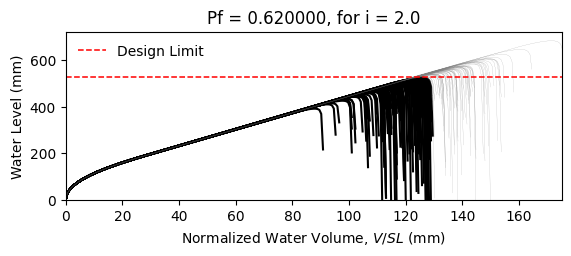

The table this chart was drawn from, first rows:
W14X22, L = 360.0 in, slope = 0.020833333333333332 in/in, dead load = 6.944444444444444e-05 kip/in…
zwlim AISC Appendix 2, zwlim DAMP, zwlim Proposed for ASCE 7, zwlim Neglect Ponding, dhnom Denver, dhnom New York, dhnom New Orleans, dh Denver, dh New York, dh New Orleans, dmax
15.16, 15.45, 13.32, 15.16, 7.045, 7.045, 7.045, 12.31, 12.31, 12.31, 22.05, Safe, 
15.16, 15.45, 13.32, 15.16, 7.045, 7.045, 7.045, 12.31, 12.31, 12.31, 19.26, Fail, 
15.16, 15.45, 13.32, 15.16, 7.045, 7.045, 7.045, 12.31, 12.31, 12.31, 18.53, Fail, 
15.16, 15.45, 13.32, 15.16, 7.045, 7.045, 7.045, 12.31, 12.31, 12.31, 21.77, Safe, 
15.16, 15.45, 13.32, 15.16, 7.045, 7.045, 7.045, 12.31, 12.31, 12.31, 18.28, Fail, 
15.16, 15.45, 13.32, 15.16, 7.045, 7.045, 7.045, 12.31, 12.31, 12.31, 26.92, Safe, 
15.16, 15.45, 13.32, 15.16, 7.045, 7.045, 7.045, 12.31, 12.31, 12.31, 20.34, Fail, 
15.16, 15.45, 13.32, 15.16, 7.045, 7.045, 7.045, 12.31, 12.31, 12.31, 18.45, Fail, 
15.16, 15.45, 13.32, 15.16, 7.045, 7.045, 7.045, 12.31, 12.31, 12.31, 21.26, Safe, 
15.16, 15.45, 13.32, 15.16, 7.045, 7.045, 7.045, 12.31, 12.31, 12.31, 19.98, Fail, 
15.16, 15.45, 13.32, 15.16, 7.045, 7.045, 7.045, 12.31, 12.31, 12.31, 17.63, Fail, 
15.16, 15.45, 13.32, 15.16, 7.045, 7.045, 7.045, 12.31, 12.31, 12.31, 17.02, Fail, 
15.16, 15.45, 13.32, 15.16, 7.045, 7.045, 7.045, 12.31, 12.31, 12.31, 21.46, Safe, 
15.16, 15.45, 13.32, 15.16, 7.045, 7.045, 7.045, 12.31, 12.31, 12.31, 18.86, Fail, 
15.16, 15.45, 13.32, 15.16, 7.045, 7.045, 7.045, 12.31, 12.31, 12.31, 21.86, Safe, 
15.16, 15.45, 13.32, 15.16, 7.045, 7.045, 7.045, 12.31, 12.31, 12.31, 19.85, Fail, 
15.16, 15.45, 13.32, 15.16, 7.045, 7.045, 7.045, 12.31, 12.31, 12.31, 20.52, Fail, 
15.16, 15.45, 13.32, 15.16, 7.045, 7.045, 7.045, 12.31, 12.31, 12.31, 22.45, Safe, 
15.16, 15.45, 13.32, 15.16, 7.045, 7.045, 7.045, 12.31, 12.31, 12.31, 18.39, Fail, 
15.16, 15.45, 13.32, 15.16, 7.045, 7.045, 7.045, 12.31, 12.31, 12.31, 19.33, Fail, 
15.16, 15.45, 13.32, 15.16, 7.045, 7.045, 7.045, 12.31, 12.31, 12.31, 18.3, Fail, 
15.16, 15.45, 13.32, 15.16, 7.045, 7.045, 7.045, 12.31, 12.31, 12.31, 21.69, Safe, 
15.16, 15.45, 13.32, 15.16, 7.045, 7.045, 7.045, 12.31, 12.31, 12.31, 22.57, Safe, 
15.16, 15.45, 13.32, 15.16, 7.045, 7.045, 7.045, 12.31, 12.31, 12.31, 20.09, Fail, 
15.16, 15.45, 13.32, 15.16, 7.045, 7.045, 7.045, 12.31, 12.31, 12.31, 19.21, Fail, 
15.16, 15.45, 13.32, 15.16, 7.045, 7.045, 7.045, 12.31, 12.31, 12.31, 16.95, Fail, 
15.16, 15.45, 13.32, 15.16, 7.045, 7.045, 7.045, 12.31, 12.31, 12.31, 21.16, Safe, 
15.16, 15.45, 13.32, 15.16, 7.045, 7.045, 7.045, 12.31, 12.31, 12.31, 20.85, Safe, 
15.16, 15.45, 13.32, 15.16, 7.045, 7.045, 7.045, 12.31, 12.31, 12.31, 18.47, Fail, 
15.16, 15.45, 13.32, 15.16, 7.045, 7.045, 7.045, 12.31, 12.31, 12.31, 23.29, Safe, 
15.16, 15.45, 13.32, 15.16, 7.045, 7.045, 7.045, 12.31, 12.31, 12.31, 20.46, Fail, 
15.16, 15.45, 13.32, 15.16, 7.045, 7.045, 7.045, 12.31, 12.31, 12.31, 21.19, Safe, 
15.16, 15.45, 13.32, 15.16, 7.045, 7.045, 7.045, 12.31, 12.31, 12.31, 19.02, Fail, 
15.16, 15.45, 13.32, 15.16, 7.045, 7.045, 7.045, 12.31, 12.31, 12.31, 22.61, Safe, 
15.16, 15.45, 13.32, 15.16, 7.045, 7.045, 7.045, 12.31, 12.31, 12.31, 21.51, Safe, 
15.16, 15.45, 13.32, 15.16, 7.045, 7.045, 7.045, 12.31, 12.31, 12.31, 18.4, Fail, 
15.16, 15.45, 13.32, 15.16, 7.045, 7.045, 7.045, 12.31, 12.31, 12.31, 20.82, Safe, 
15.16, 15.45, 13.32, 15.16, 7.045, 7.045, 7.045, 12.31, 12.31, 12.31, 21.17, Safe, 
15.16, 15.45, 13.32, 15.16, 7.045, 7.045, 7.045, 12.31, 12.31, 12.31, 22.05, Safe, 
15.16, 15.45, 13.32, 15.16, 7.045, 7.045, 7.045, 12.31, 12.31, 12.31, 17.82, Fail, 
15.16, 15.45, 13.32, 15.16, 7.045, 7.045, 7.045, 12.31, 12.31, 12.31, 22.52, Safe, 
15.16, 15.45, 13.32, 15.16, 7.045, 7.045, 7.045, 12.31, 12.31, 12.31, 19.04, Fail, 
15.16, 15.45, 13.32, 15.16, 7.045, 7.045, 7.045, 12.31, 12.31, 12.31, 19.99, Fail, 
15.16, 15.45, 13.32, 15.16, 7.045, 7.045, 7.045, 12.31, 12.31, 12.31, 19.51, Fail, 
15.16, 15.45, 13.32, 15.16, 7.045, 7.045, 7.045, 12.31, 12.31, 12.31, 22.26, Safe, 
15.16, 15.45, 13.32, 15.16, 7.045, 7.045, 7.045, 12.31, 12.31, 12.31, 17.42, Fail, 
15.16, 15.45, 13.32, 15.16, 7.045, 7.045, 7.045, 12.31, 12.31, 12.31, 20.33, Fail, 
15.16, 15.45, 13.32, 15.16, 7.045, 7.045, 7.045, 12.31, 12.31, 12.31, 19.02, Fail, 
15.16, 15.45, 13.32, 15.16, 7.045, 7.045, 7.045, 12.31, 12.31, 12.31, 20.39, Fail, 
15.16, 15.45, 13.32, 15.16, 7.045, 7.045, 7.045, 12.31, 12.31, 12.31, 18.59, Fail, 
15.16, 15.45, 13.32, 15.16, 7.045, 7.045, 7.045, 12.31, 12.31, 12.31, 21.72, Safe, 
15.16, 15.45, 13.32, 15.16, 7.045, 7.045, 7.045, 12.31, 12.31, 12.31, 16.33, Fail, 
15.16, 15.45, 13.32, 15.16, 7.045, 7.045, 7.045, 12.31, 12.31, 12.31, 20.44, Fail, 
15.16, 15.45, 13.32, 15.16, 7.045, 7.045, 7.045, 12.31, 12.31, 12.31, 19.01, Fail, 
15.16, 15.45, 13.32, 15.16, 7.045, 7.045, 7.045, 12.31, 12.31, 12.31, 23.17, Safe, 
15.16, 15.45, 13.32, 15.16, 7.045, 7.045, 7.045, 12.31, 12.31, 12.31, 18.91, Fail, 
15.16, 15.45, 13.32, 15.16, 7.045, 7.045, 7.045, 12.31, 12.31, 12.31, 20, Fail, 
15.16, 15.45, 13.32, 15.16, 7.045, 7.045, 7.045, 12.31, 12.31, 12.31, 18.88, Fail, 
15.16, 15.45, 13.32, 15.16, 7.045, 7.045, 7.045, 12.31, 12.31, 12.31, 17.1, Fail, 
... 142 more rows
